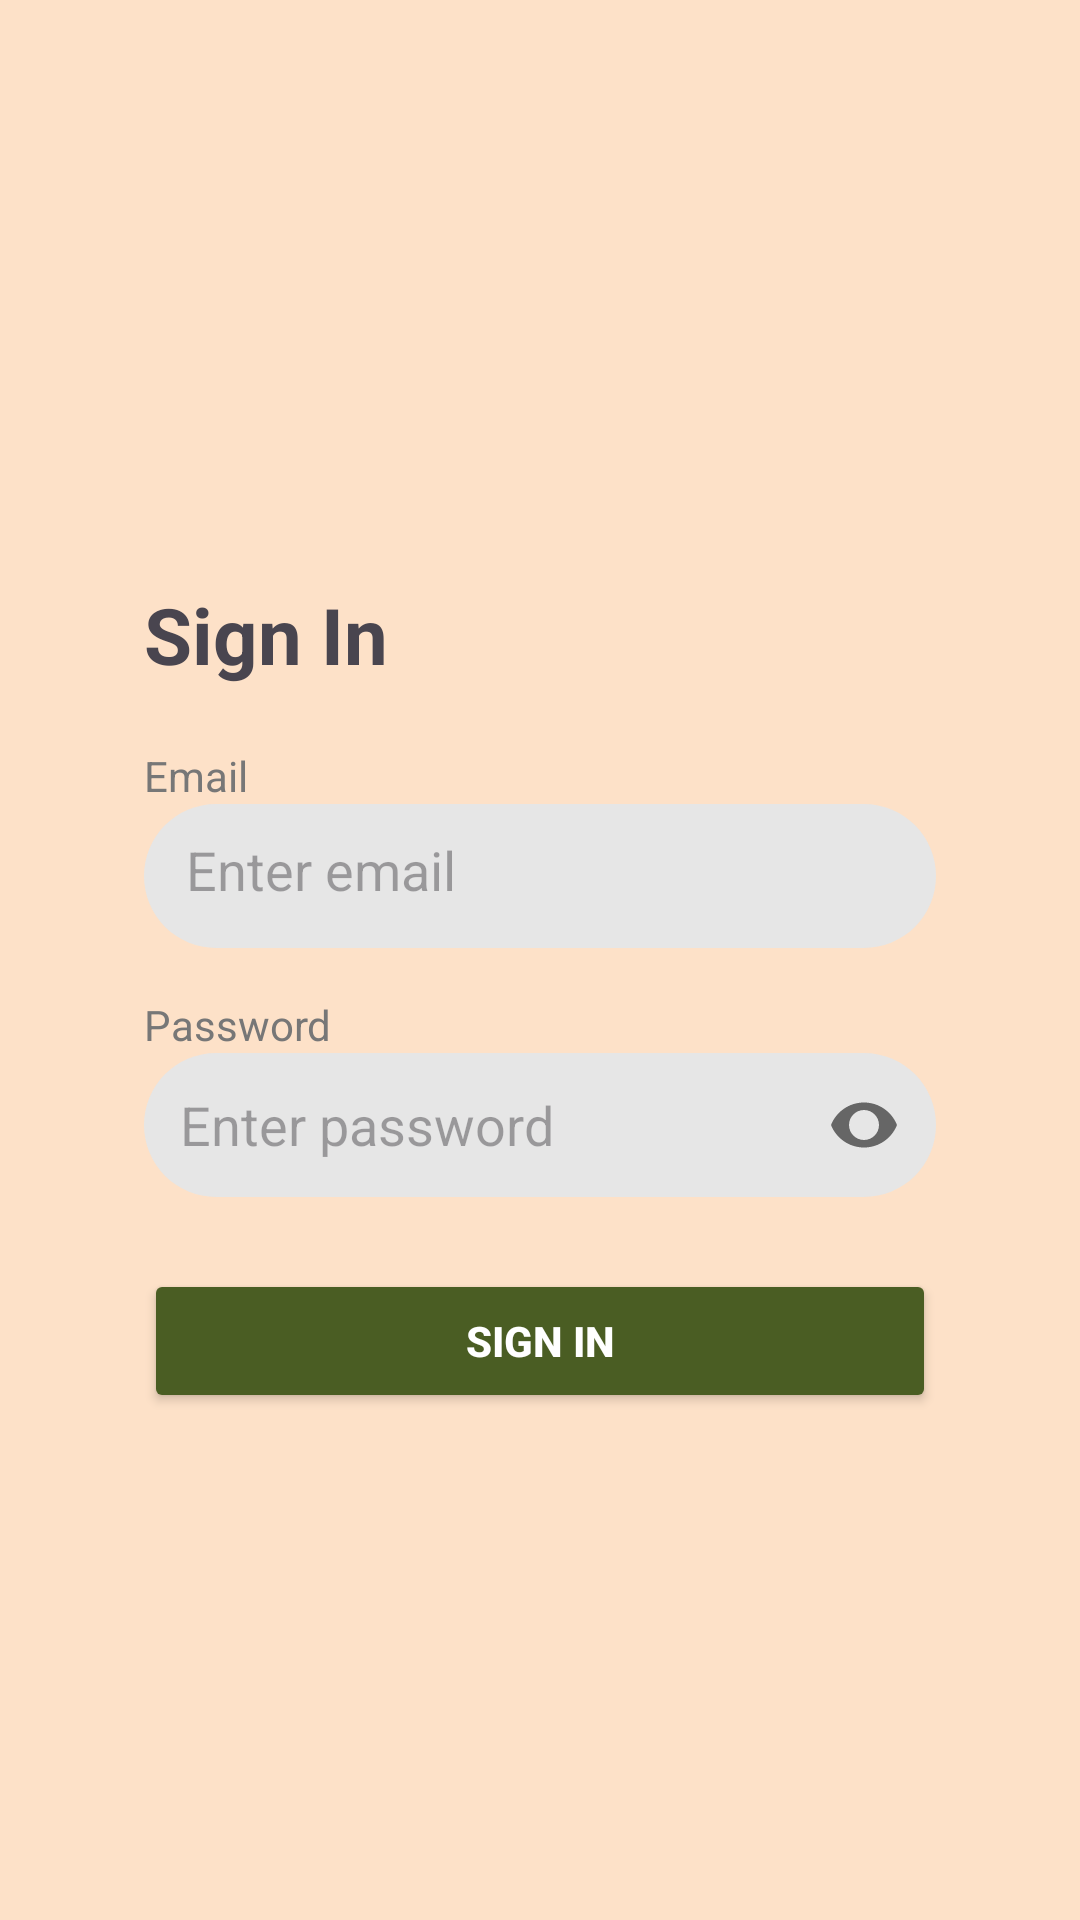

This screen was rendered from an Android layout file. Write that file and the resources it references.
<!-- AndroidManifest.xml: application theme Theme.NutriShield_1 -->
<!-- res/layout/activity_customer_signin.xml -->
<?xml version="1.0" encoding="utf-8"?>
<LinearLayout xmlns:android="http://schemas.android.com/apk/res/android"
    xmlns:app="http://schemas.android.com/apk/res-auto"
    android:layout_width="match_parent"
    android:layout_height="match_parent"
    android:orientation="vertical"
    android:background="#FDE1C8">

    
    <androidx.appcompat.widget.Toolbar
        android:id="@+id/toolbar"
        android:layout_width="match_parent"
        android:layout_height="?attr/actionBarSize"
        android:background="#FDE1C8"
        app:navigationIcon="@drawable/ic_arrow_back" />

    <ScrollView
        android:layout_width="match_parent"
        android:layout_height="match_parent"
        android:fillViewport="true">

        <LinearLayout
            android:layout_width="match_parent"
            android:layout_height="match_parent"
            android:gravity="center"
            android:orientation="vertical"
            android:padding="24dp">

            
            <LinearLayout
                android:layout_width="match_parent"
                android:layout_height="wrap_content"
                android:background="@drawable/rounded_white"
                android:orientation="vertical"
                android:padding="24dp">

                
                <TextView
                    android:layout_width="wrap_content"
                    android:layout_height="wrap_content"
                    android:text="Sign In"
                    android:textSize="26sp"
                    android:textStyle="bold"
                    android:layout_marginBottom="20dp" />

                
                <TextView
                    android:layout_width="wrap_content"
                    android:layout_height="wrap_content"
                    android:text="Email"
                    android:textColor="#777777" />

                
                <EditText
                    android:id="@+id/etUsername"
                    android:layout_width="match_parent"
                    android:layout_height="48dp"
                    android:background="@drawable/rounded_edittext"
                    android:hint="Enter email"
                    android:padding="14dp"
                    android:layout_marginBottom="16dp" />

                
                <TextView
                    android:layout_width="wrap_content"
                    android:layout_height="wrap_content"
                    android:text="Password"
                    android:textColor="#777777" />

                
                <EditText
                    android:id="@+id/etPassword"
                    android:layout_width="match_parent"
                    android:layout_height="48dp"
                    android:background="@drawable/rounded_edittext"
                    android:hint="Enter password"
                    android:inputType="textPassword"
                    android:drawableEnd="@drawable/ic_eye"
                    android:padding="12dp"
                    android:layout_marginBottom="24dp" />

                
                <Button
                    android:id="@+id/btnNext"
                    android:layout_width="match_parent"
                    android:layout_height="48dp"
                    android:text="Sign In"
                    android:textColor="#FFFFFF"
                    android:textStyle="bold"
                    android:backgroundTint="#4A5D23" />
            </LinearLayout>

            
            <TextView
                android:id="@+id/tvSignUp"
                android:layout_width="wrap_content"
                android:layout_height="wrap_content"
                android:layout_marginTop="20dp"
                android:textStyle="bold"
                android:clickable="true"
                android:focusable="true" />

        </LinearLayout>
    </ScrollView>

</LinearLayout>
<!-- resources referenced by this layout -->
<resources>
  <!-- drawable ic_eye (drawable) -->
  <vector xmlns:android="http://schemas.android.com/apk/res/android"
      android:width="24dp"
      android:height="24dp"
      android:viewportWidth="24"
      android:viewportHeight="24">
      <path
          android:fillColor="#666666"
          android:pathData="M12,4.5C7,4.5 2.73,7.61 1,12c1.73,4.39 6,7.5 11,7.5s9.27,-3.11 11,-7.5C21.27,7.61 17,4.5 12,4.5zM12,17c-2.76,0 -5,-2.24 -5,-5s2.24,-5 5,-5 5,2.24 5,5 -2.24,5 -5,5z"/>
  </vector>
  <!-- drawable rounded_edittext (drawable) -->
  <shape xmlns:android="http://schemas.android.com/apk/res/android">
      <solid android:color="#E6E6E6"/>
      <corners android:radius="25dp"/>
      <padding
          android:left="12dp"
          android:right="12dp"
          android:top="10dp"
          android:bottom="10dp"/>
  </shape>
  <style name="Theme.NutriShield_1" parent="Base.Theme.NutriShield_1" />
  <style name="Base.Theme.NutriShield_1" parent="Theme.Material3.DayNight.NoActionBar">
          
          
      </style>
</resources>
